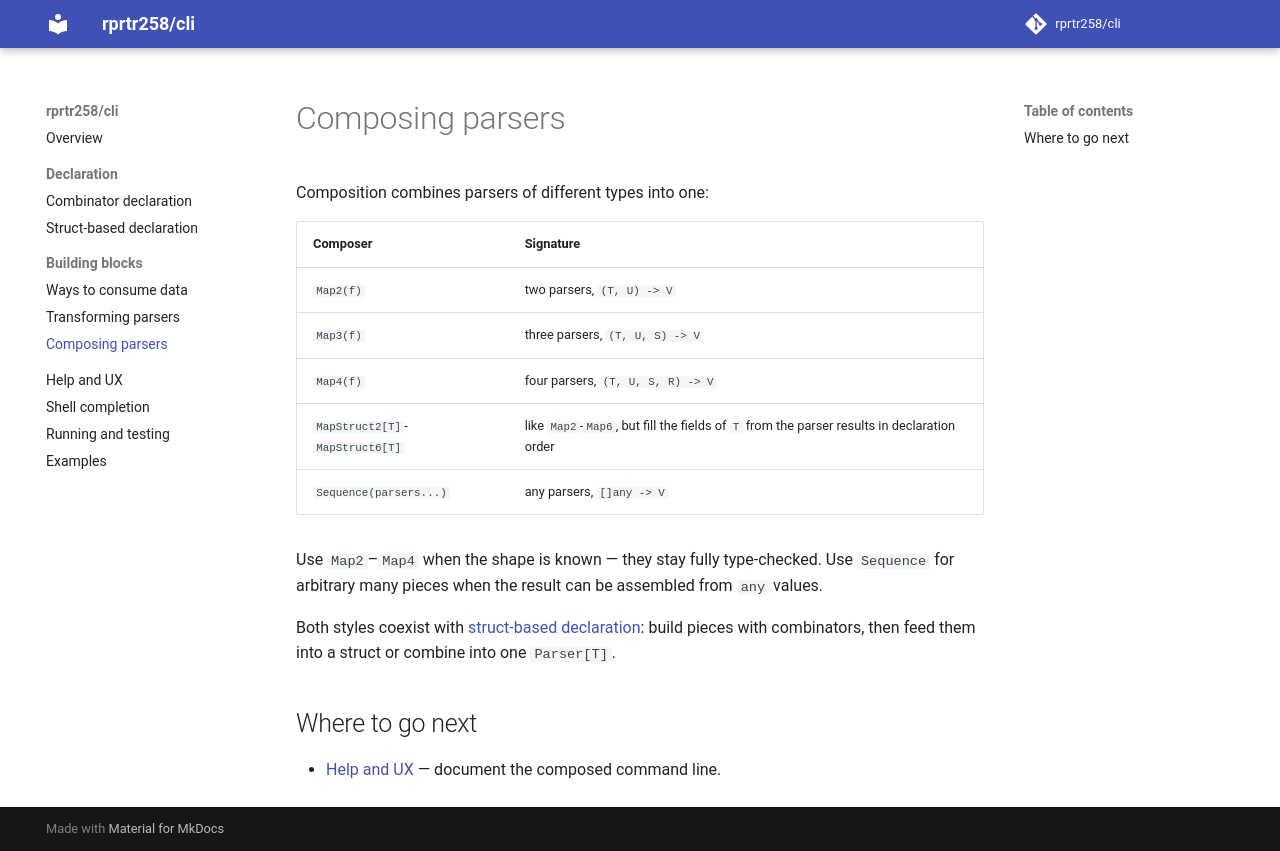

repository: rprtr258/cli · page: composers/index.html · generator: mkdocs

# Composing parsers

Composition combines parsers of different types into one:

| Composer | Signature |
|-|-|
| `Map2(f)` | two parsers, `(T, U) -> V` |
| `Map3(f)` | three parsers, `(T, U, S) -> V` |
| `Map4(f)` | four parsers, `(T, U, S, R) -> V` |
| `MapStruct2[T]`-`MapStruct6[T]` | like `Map2`-`Map6`, but fill the fields of `T` from the parser results in declaration order |
| `Sequence(parsers...)` | any parsers, `[]any -> V` |

Use `Map2`–`Map4` when the shape is known — they stay fully type-checked. Use
`Sequence` for arbitrary many pieces when the result can be assembled from `any`
values.

Both styles coexist with [struct-based declaration](struct.md): build pieces with
combinators, then feed them into a struct or combine into one `Parser[T]`.

## Where to go next

- [Help and UX](help.md) — document the composed command line.
